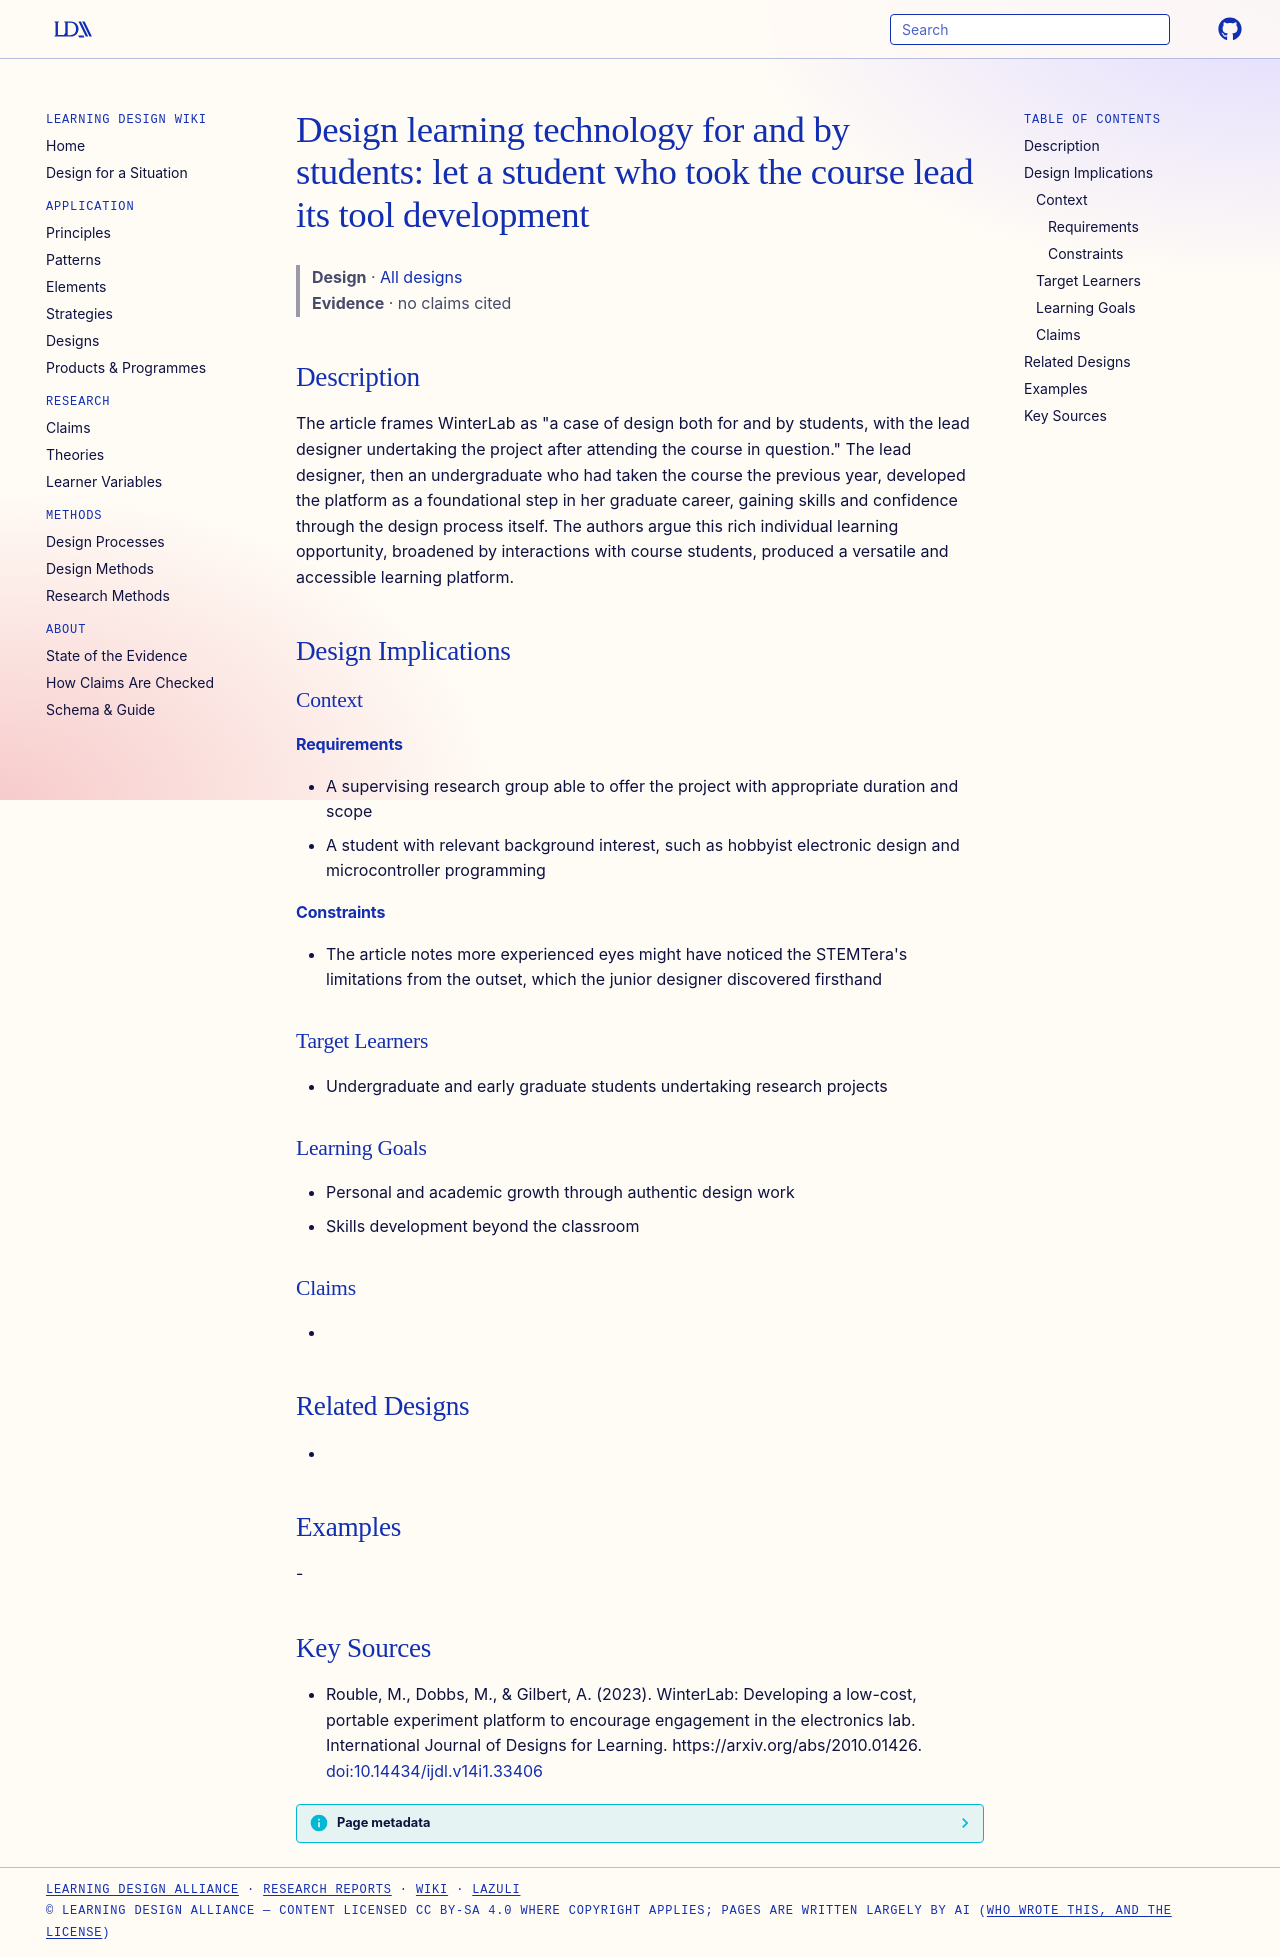

repository: Learning-Design-Alliance/learning-wiki · page: designs/design-for-and-by-students/index.html · generator: mkdocs

---
type: design
id: design-for-and-by-students
title: "Design learning technology for and by students: let a student who took the course lead its tool development"
description: "The article frames WinterLab as \"a case of design both for and by students, with the lead designer undertaking the project after attending the course in question.\" The lead designer, then an undergraduate who had take..."
status: review
generated:
  by: "process:settle-candidates"
  at: 2026-11-19
sources:
  - id: rouble-2023
    resource: "https://arxiv.org/abs/2010.01426"
    title: "Rouble, M., Dobbs, M., & Gilbert, A. (2023). WinterLab: Developing a low-cost, portable experiment platform to encourage engagement in the electronics lab. International Journal of Designs for Learning. https://arxiv.org/abs/2010.01426"
    author: "Rouble, M., Dobbs, M., & Gilbert, A"
---

# Design learning technology for and by students: let a student who took the course lead its tool development

> **Design** · [All designs](index.md)
> **Evidence** · no claims cited

## Description
The article frames WinterLab as "a case of design both for and by students, with the lead designer undertaking the project after attending the course in question." The lead designer, then an undergraduate who had taken the course the previous year, developed the platform as a foundational step in her graduate career, gaining skills and confidence through the design process itself. The authors argue this rich individual learning opportunity, broadened by interactions with course students, produced a versatile and accessible learning platform.

## Design Implications

### Context
#### Requirements
- A supervising research group able to offer the project with appropriate duration and scope
- A student with relevant background interest, such as hobbyist electronic design and microcontroller programming
#### Constraints
- The article notes more experienced eyes might have noticed the STEMTera's limitations from the outset, which the junior designer discovered firsthand

### Target Learners
- Undergraduate and early graduate students undertaking research projects

### Learning Goals
- Personal and academic growth through authentic design work
- Skills development beyond the classroom

### Claims
- 

## Related Designs
- 

## Examples
-

## Key Sources
- Rouble, M., Dobbs, M., & Gilbert, A. (2023). WinterLab: Developing a low-cost, portable experiment platform to encourage engagement in the electronics lab. International Journal of Designs for Learning. https://arxiv.org/abs/2010.01426. [doi:10.14434/ijdl.v14i1.33406](https://doi.org/10.14434/ijdl.v14i1.33406)
